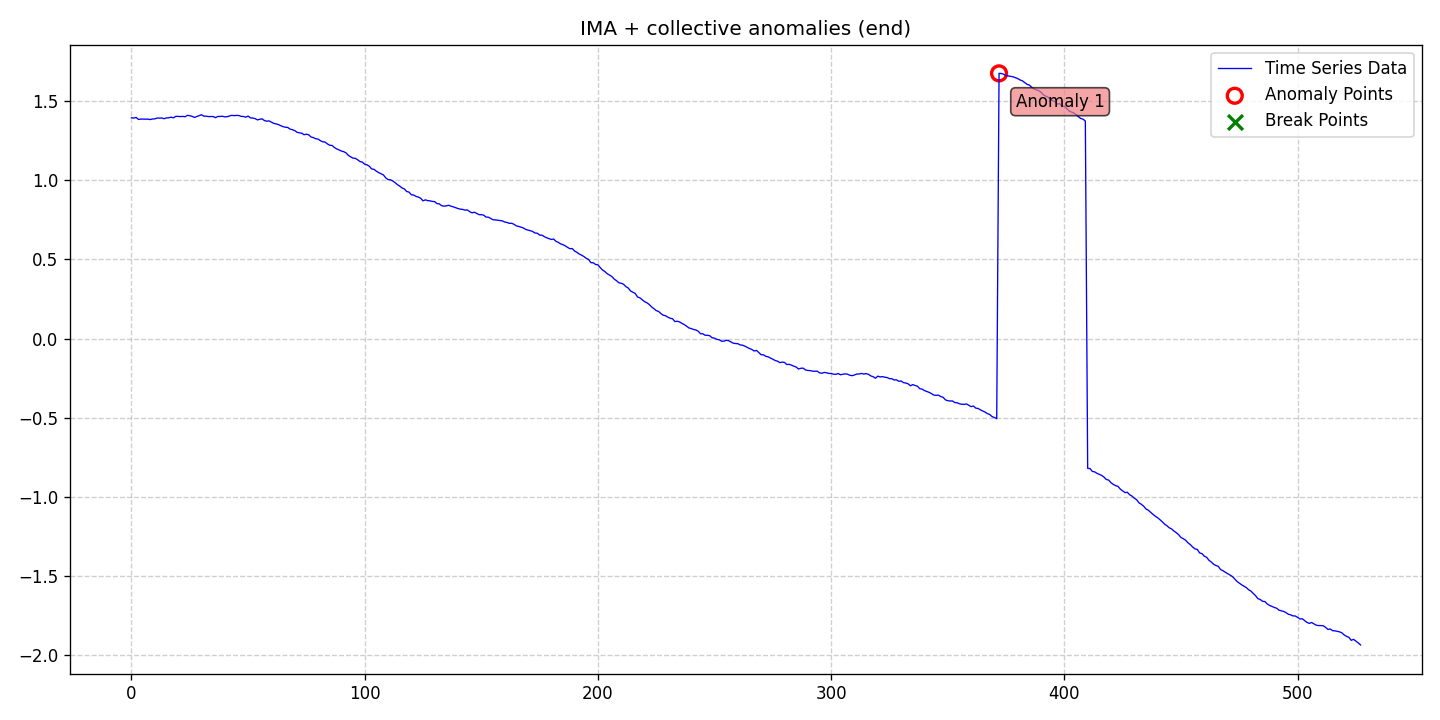

Values plotted in this chart, from the file beside it:
date, data, stationary, det_lin_up, det_lin_down, det_quad, det_cubic, det_exp, det_damped, stoc_trend, volatility, single_seas, multiple_seas, point_anom_single, point_anom_multi, collect_anom, context_anom, mean_shift, var_shift, trend_shift, point_anom_count, point_anom_location, point_anom_point, collect_anom_count
2020-01-01, 1.397, 0, 0, 0, 0, 0, 0, 0, 1, 0, 0, 0, 0, 0, 1, 0, 0, 0, 0, 0, none, , 1
2020-01-02, 1.395, 0, 0, 0, 0, 0, 0, 0, 1, 0, 0, 0, 0, 0, 1, 0, 0, 0, 0, 0, none, , 1
2020-01-03, 1.399, 0, 0, 0, 0, 0, 0, 0, 1, 0, 0, 0, 0, 0, 1, 0, 0, 0, 0, 0, none, , 1
2020-01-04, 1.386, 0, 0, 0, 0, 0, 0, 0, 1, 0, 0, 0, 0, 0, 1, 0, 0, 0, 0, 0, none, , 1
2020-01-05, 1.389, 0, 0, 0, 0, 0, 0, 0, 1, 0, 0, 0, 0, 0, 1, 0, 0, 0, 0, 0, none, , 1
2020-01-06, 1.388, 0, 0, 0, 0, 0, 0, 0, 1, 0, 0, 0, 0, 0, 1, 0, 0, 0, 0, 0, none, , 1
2020-01-07, 1.388, 0, 0, 0, 0, 0, 0, 0, 1, 0, 0, 0, 0, 0, 1, 0, 0, 0, 0, 0, none, , 1
2020-01-08, 1.388, 0, 0, 0, 0, 0, 0, 0, 1, 0, 0, 0, 0, 0, 1, 0, 0, 0, 0, 0, none, , 1
2020-01-09, 1.385, 0, 0, 0, 0, 0, 0, 0, 1, 0, 0, 0, 0, 0, 1, 0, 0, 0, 0, 0, none, , 1
2020-01-10, 1.389, 0, 0, 0, 0, 0, 0, 0, 1, 0, 0, 0, 0, 0, 1, 0, 0, 0, 0, 0, none, , 1
2020-01-11, 1.39, 0, 0, 0, 0, 0, 0, 0, 1, 0, 0, 0, 0, 0, 1, 0, 0, 0, 0, 0, none, , 1
2020-01-12, 1.395, 0, 0, 0, 0, 0, 0, 0, 1, 0, 0, 0, 0, 0, 1, 0, 0, 0, 0, 0, none, , 1
2020-01-13, 1.394, 0, 0, 0, 0, 0, 0, 0, 1, 0, 0, 0, 0, 0, 1, 0, 0, 0, 0, 0, none, , 1
2020-01-14, 1.396, 0, 0, 0, 0, 0, 0, 0, 1, 0, 0, 0, 0, 0, 1, 0, 0, 0, 0, 0, none, , 1
2020-01-15, 1.391, 0, 0, 0, 0, 0, 0, 0, 1, 0, 0, 0, 0, 0, 1, 0, 0, 0, 0, 0, none, , 1
2020-01-16, 1.396, 0, 0, 0, 0, 0, 0, 0, 1, 0, 0, 0, 0, 0, 1, 0, 0, 0, 0, 0, none, , 1
2020-01-17, 1.397, 0, 0, 0, 0, 0, 0, 0, 1, 0, 0, 0, 0, 0, 1, 0, 0, 0, 0, 0, none, , 1
2020-01-18, 1.4, 0, 0, 0, 0, 0, 0, 0, 1, 0, 0, 0, 0, 0, 1, 0, 0, 0, 0, 0, none, , 1
2020-01-19, 1.397, 0, 0, 0, 0, 0, 0, 0, 1, 0, 0, 0, 0, 0, 1, 0, 0, 0, 0, 0, none, , 1
2020-01-20, 1.406, 0, 0, 0, 0, 0, 0, 0, 1, 0, 0, 0, 0, 0, 1, 0, 0, 0, 0, 0, none, , 1
2020-01-21, 1.405, 0, 0, 0, 0, 0, 0, 0, 1, 0, 0, 0, 0, 0, 1, 0, 0, 0, 0, 0, none, , 1
2020-01-22, 1.404, 0, 0, 0, 0, 0, 0, 0, 1, 0, 0, 0, 0, 0, 1, 0, 0, 0, 0, 0, none, , 1
2020-01-23, 1.405, 0, 0, 0, 0, 0, 0, 0, 1, 0, 0, 0, 0, 0, 1, 0, 0, 0, 0, 0, none, , 1
2020-01-24, 1.403, 0, 0, 0, 0, 0, 0, 0, 1, 0, 0, 0, 0, 0, 1, 0, 0, 0, 0, 0, none, , 1
2020-01-25, 1.412, 0, 0, 0, 0, 0, 0, 0, 1, 0, 0, 0, 0, 0, 1, 0, 0, 0, 0, 0, none, , 1
2020-01-26, 1.41, 0, 0, 0, 0, 0, 0, 0, 1, 0, 0, 0, 0, 0, 1, 0, 0, 0, 0, 0, none, , 1
2020-01-27, 1.406, 0, 0, 0, 0, 0, 0, 0, 1, 0, 0, 0, 0, 0, 1, 0, 0, 0, 0, 0, none, , 1
2020-01-28, 1.399, 0, 0, 0, 0, 0, 0, 0, 1, 0, 0, 0, 0, 0, 1, 0, 0, 0, 0, 0, none, , 1
2020-01-29, 1.404, 0, 0, 0, 0, 0, 0, 0, 1, 0, 0, 0, 0, 0, 1, 0, 0, 0, 0, 0, none, , 1
2020-01-30, 1.41, 0, 0, 0, 0, 0, 0, 0, 1, 0, 0, 0, 0, 0, 1, 0, 0, 0, 0, 0, none, , 1
2020-01-31, 1.416, 0, 0, 0, 0, 0, 0, 0, 1, 0, 0, 0, 0, 0, 1, 0, 0, 0, 0, 0, none, , 1
2020-02-01, 1.407, 0, 0, 0, 0, 0, 0, 0, 1, 0, 0, 0, 0, 0, 1, 0, 0, 0, 0, 0, none, , 1
2020-02-02, 1.407, 0, 0, 0, 0, 0, 0, 0, 1, 0, 0, 0, 0, 0, 1, 0, 0, 0, 0, 0, none, , 1
2020-02-03, 1.404, 0, 0, 0, 0, 0, 0, 0, 1, 0, 0, 0, 0, 0, 1, 0, 0, 0, 0, 0, none, , 1
2020-02-04, 1.405, 0, 0, 0, 0, 0, 0, 0, 1, 0, 0, 0, 0, 0, 1, 0, 0, 0, 0, 0, none, , 1
2020-02-05, 1.405, 0, 0, 0, 0, 0, 0, 0, 1, 0, 0, 0, 0, 0, 1, 0, 0, 0, 0, 0, none, , 1
2020-02-06, 1.397, 0, 0, 0, 0, 0, 0, 0, 1, 0, 0, 0, 0, 0, 1, 0, 0, 0, 0, 0, none, , 1
2020-02-07, 1.405, 0, 0, 0, 0, 0, 0, 0, 1, 0, 0, 0, 0, 0, 1, 0, 0, 0, 0, 0, none, , 1
2020-02-08, 1.405, 0, 0, 0, 0, 0, 0, 0, 1, 0, 0, 0, 0, 0, 1, 0, 0, 0, 0, 0, none, , 1
2020-02-09, 1.406, 0, 0, 0, 0, 0, 0, 0, 1, 0, 0, 0, 0, 0, 1, 0, 0, 0, 0, 0, none, , 1
2020-02-10, 1.402, 0, 0, 0, 0, 0, 0, 0, 1, 0, 0, 0, 0, 0, 1, 0, 0, 0, 0, 0, none, , 1
2020-02-11, 1.403, 0, 0, 0, 0, 0, 0, 0, 1, 0, 0, 0, 0, 0, 1, 0, 0, 0, 0, 0, none, , 1
2020-02-12, 1.408, 0, 0, 0, 0, 0, 0, 0, 1, 0, 0, 0, 0, 0, 1, 0, 0, 0, 0, 0, none, , 1
2020-02-13, 1.412, 0, 0, 0, 0, 0, 0, 0, 1, 0, 0, 0, 0, 0, 1, 0, 0, 0, 0, 0, none, , 1
2020-02-14, 1.41, 0, 0, 0, 0, 0, 0, 0, 1, 0, 0, 0, 0, 0, 1, 0, 0, 0, 0, 0, none, , 1
2020-02-15, 1.411, 0, 0, 0, 0, 0, 0, 0, 1, 0, 0, 0, 0, 0, 1, 0, 0, 0, 0, 0, none, , 1
2020-02-16, 1.411, 0, 0, 0, 0, 0, 0, 0, 1, 0, 0, 0, 0, 0, 1, 0, 0, 0, 0, 0, none, , 1
2020-02-17, 1.406, 0, 0, 0, 0, 0, 0, 0, 1, 0, 0, 0, 0, 0, 1, 0, 0, 0, 0, 0, none, , 1
2020-02-18, 1.405, 0, 0, 0, 0, 0, 0, 0, 1, 0, 0, 0, 0, 0, 1, 0, 0, 0, 0, 0, none, , 1
2020-02-19, 1.401, 0, 0, 0, 0, 0, 0, 0, 1, 0, 0, 0, 0, 0, 1, 0, 0, 0, 0, 0, none, , 1
2020-02-20, 1.407, 0, 0, 0, 0, 0, 0, 0, 1, 0, 0, 0, 0, 0, 1, 0, 0, 0, 0, 0, none, , 1
2020-02-21, 1.396, 0, 0, 0, 0, 0, 0, 0, 1, 0, 0, 0, 0, 0, 1, 0, 0, 0, 0, 0, none, , 1
2020-02-22, 1.395, 0, 0, 0, 0, 0, 0, 0, 1, 0, 0, 0, 0, 0, 1, 0, 0, 0, 0, 0, none, , 1
2020-02-23, 1.391, 0, 0, 0, 0, 0, 0, 0, 1, 0, 0, 0, 0, 0, 1, 0, 0, 0, 0, 0, none, , 1
2020-02-24, 1.383, 0, 0, 0, 0, 0, 0, 0, 1, 0, 0, 0, 0, 0, 1, 0, 0, 0, 0, 0, none, , 1
2020-02-25, 1.387, 0, 0, 0, 0, 0, 0, 0, 1, 0, 0, 0, 0, 0, 1, 0, 0, 0, 0, 0, none, , 1
2020-02-26, 1.39, 0, 0, 0, 0, 0, 0, 0, 1, 0, 0, 0, 0, 0, 1, 0, 0, 0, 0, 0, none, , 1
2020-02-27, 1.379, 0, 0, 0, 0, 0, 0, 0, 1, 0, 0, 0, 0, 0, 1, 0, 0, 0, 0, 0, none, , 1
2020-02-28, 1.375, 0, 0, 0, 0, 0, 0, 0, 1, 0, 0, 0, 0, 0, 1, 0, 0, 0, 0, 0, none, , 1
2020-02-29, 1.377, 0, 0, 0, 0, 0, 0, 0, 1, 0, 0, 0, 0, 0, 1, 0, 0, 0, 0, 0, none, , 1
... 468 more rows
